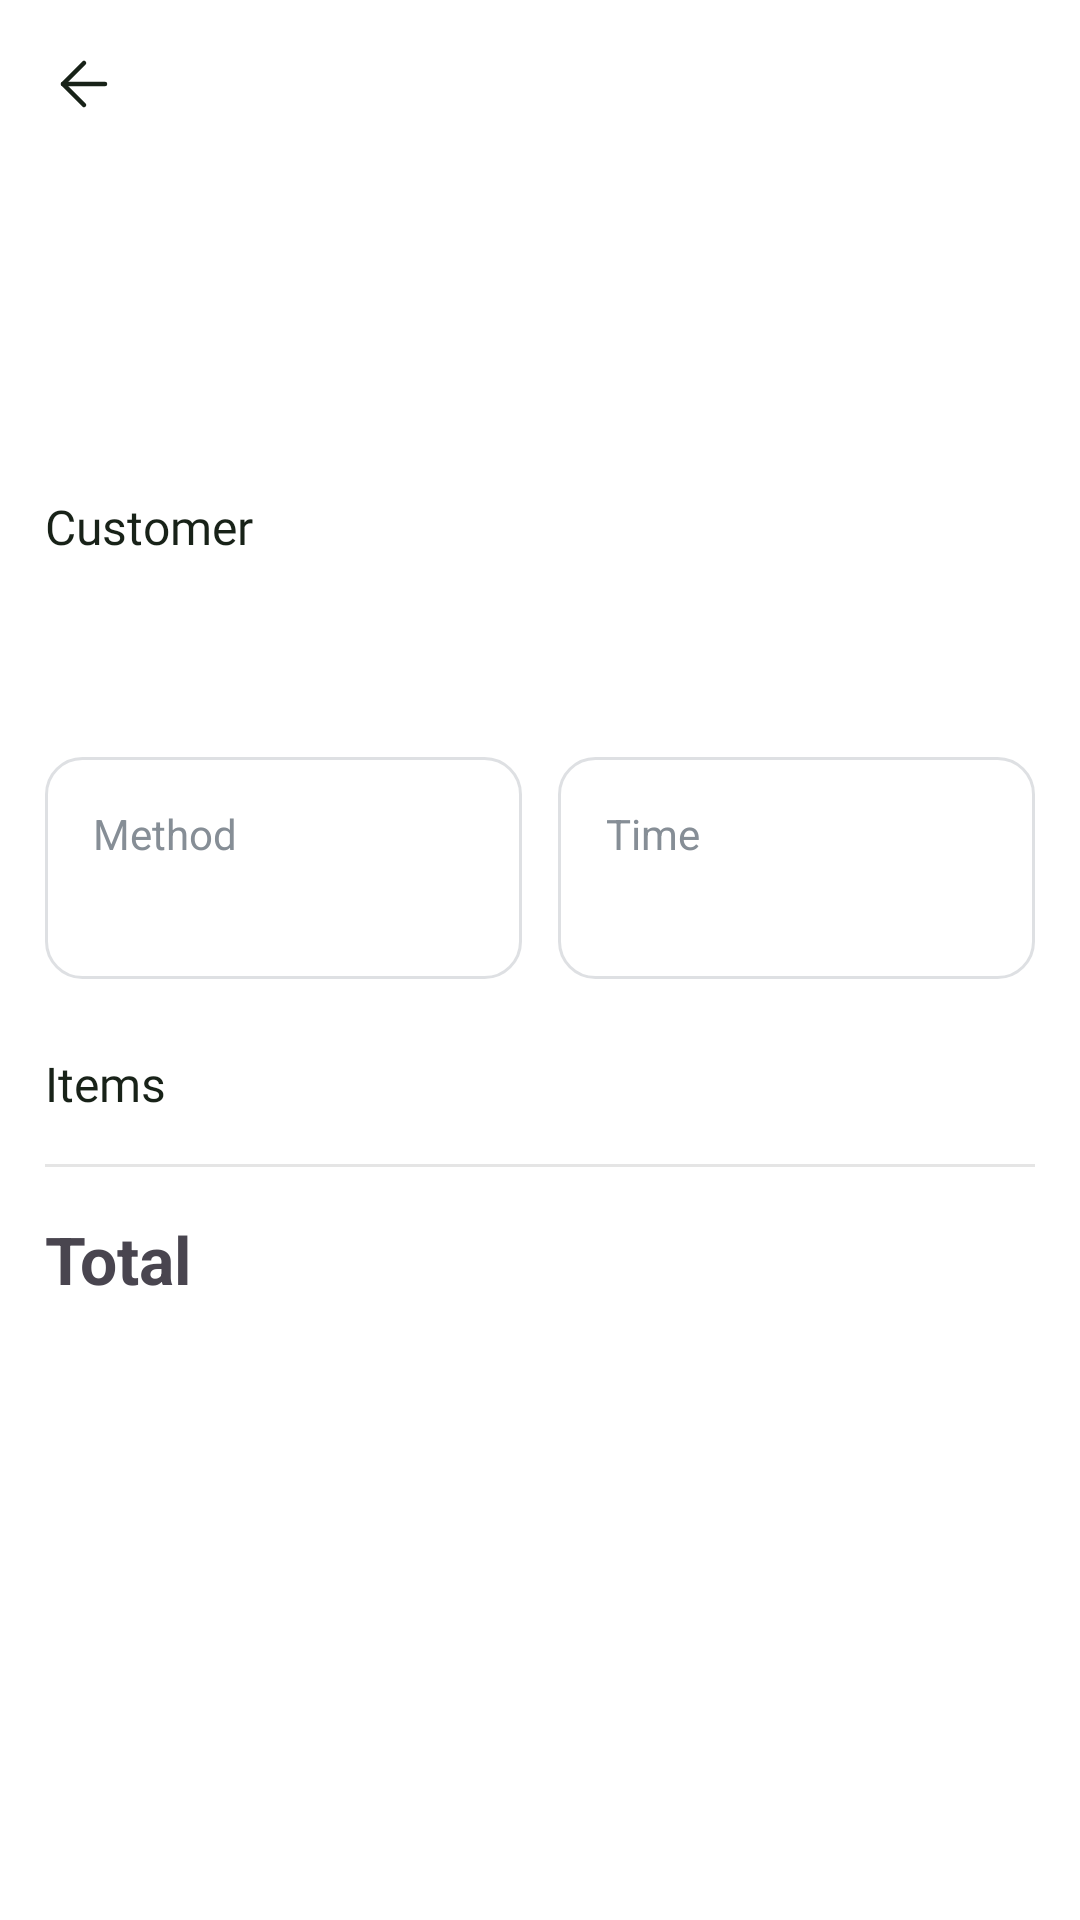

The Android layout XML behind this screen, and the referenced resources:
<!-- AndroidManifest.xml: application theme Theme.FoodWastageReductionApp -->
<!-- res/layout/activity_customer_order_detail.xml -->
<?xml version="1.0" encoding="utf-8"?>
<androidx.constraintlayout.widget.ConstraintLayout
    xmlns:android="http://schemas.android.com/apk/res/android"
    xmlns:app="http://schemas.android.com/apk/res-auto"
    xmlns:tools="http://schemas.android.com/tools"
    android:id="@+id/main"
    android:layout_width="match_parent"
    android:layout_height="match_parent"
    android:background="@color/background_white"
    tools:context=".customer.CustomerOrderDetailActivity">

    <include
        android:id="@+id/header"
        layout="@layout/component_header"
        android:layout_width="0dp"
        android:layout_height="56dp"
        app:layout_constraintTop_toTopOf="parent"
        app:layout_constraintStart_toStartOf="parent"
        app:layout_constraintEnd_toEndOf="parent" />

    <androidx.core.widget.NestedScrollView
        android:layout_width="0dp"
        android:layout_height="0dp"
        app:layout_constraintTop_toBottomOf="@id/header"
        app:layout_constraintBottom_toBottomOf="parent"
        app:layout_constraintStart_toStartOf="parent"
        app:layout_constraintEnd_toEndOf="parent">

        <LinearLayout
            android:layout_width="match_parent"
            android:layout_height="wrap_content"
            android:orientation="vertical"
            android:paddingStart="@dimen/screen_padding"
            android:paddingEnd="@dimen/screen_padding"
            android:paddingTop="8dp"
            android:paddingBottom="32dp">

            
            <LinearLayout
                android:layout_width="match_parent"
                android:layout_height="wrap_content"
                android:background="@drawable/bg_summary_card"
                android:gravity="center_vertical"
                android:orientation="horizontal"
                android:padding="16dp">

                <LinearLayout
                    android:layout_width="0dp"
                    android:layout_height="wrap_content"
                    android:layout_weight="1"
                    android:orientation="vertical">

                    <TextView
                        android:id="@+id/txtRestaurantName"
                        style="@style/Text.HeadlineSm"
                        android:layout_width="wrap_content"
                        android:layout_height="wrap_content"
                        tools:text="Awesome sushi" />

                    <TextView
                        android:id="@+id/txtOrderDate"
                        android:layout_width="wrap_content"
                        android:layout_height="wrap_content"
                        android:layout_marginTop="4dp"
                        android:textColor="@color/text_tertiary"
                        tools:text="Oct 10, 2026 · 5:30 PM" />
                </LinearLayout>

                <TextView
                    android:id="@+id/txtStatus"
                    android:layout_width="wrap_content"
                    android:layout_height="wrap_content"
                    android:background="@drawable/bg_status_pill"
                    android:paddingStart="12dp"
                    android:paddingEnd="12dp"
                    android:paddingTop="6dp"
                    android:paddingBottom="6dp"
                    android:textSize="12sp"
                    android:textStyle="bold"
                    tools:text="Picked up" />
            </LinearLayout>

            
            <TextView
                style="@style/Text.HeadlineSm"
                android:layout_width="wrap_content"
                android:layout_height="wrap_content"
                android:layout_marginTop="24dp"
                android:text="@string/lblCustomer" />

            <TextView
                android:id="@+id/txtCustomerName"
                android:layout_width="wrap_content"
                android:layout_height="wrap_content"
                android:layout_marginTop="8dp"
                tools:text="Customer Park" />

            <TextView
                android:id="@+id/txtCustomerContact"
                android:layout_width="wrap_content"
                android:layout_height="wrap_content"
                android:layout_marginTop="4dp"
                android:textColor="@color/text_tertiary"
                tools:text="a@email.com · 604-555-0123" />

            
            <LinearLayout
                android:layout_width="match_parent"
                android:layout_height="wrap_content"
                android:layout_marginTop="16dp"
                android:orientation="horizontal">

                <LinearLayout
                    style="@style/Card.Default"
                    android:layout_width="0dp"
                    android:layout_height="wrap_content"
                    android:layout_marginEnd="6dp"
                    android:layout_weight="1"
                    android:orientation="vertical">

                    <TextView
                        android:layout_width="wrap_content"
                        android:layout_height="wrap_content"
                        android:text="@string/lblMethod"
                        android:textColor="@color/text_tertiary" />

                    <TextView
                        android:id="@+id/txtMethod"
                        android:layout_width="wrap_content"
                        android:layout_height="wrap_content"
                        android:layout_marginTop="4dp"
                        android:textStyle="bold"
                        tools:text="Pickup" />
                </LinearLayout>

                <LinearLayout
                    style="@style/Card.Default"
                    android:layout_width="0dp"
                    android:layout_height="wrap_content"
                    android:layout_marginStart="6dp"
                    android:layout_weight="1"
                    android:orientation="vertical">

                    <TextView
                        android:layout_width="wrap_content"
                        android:layout_height="wrap_content"
                        android:text="@string/lblTime"
                        android:textColor="@color/text_tertiary" />

                    <TextView
                        android:id="@+id/txtPickupTime"
                        android:layout_width="wrap_content"
                        android:layout_height="wrap_content"
                        android:layout_marginTop="4dp"
                        android:textStyle="bold"
                        tools:text="6:00 PM" />
                </LinearLayout>
            </LinearLayout>

            
            <TextView
                style="@style/Text.HeadlineSm"
                android:layout_width="wrap_content"
                android:layout_height="wrap_content"
                android:layout_marginTop="24dp"
                android:text="@string/lblItems" />

            <LinearLayout
                android:id="@+id/llItems"
                android:layout_width="match_parent"
                android:layout_height="wrap_content"
                android:layout_marginTop="8dp"
                android:orientation="vertical" />

            <View
                android:layout_width="match_parent"
                android:layout_height="1dp"
                android:layout_marginTop="8dp"
                android:background="#E5E5E5" />

            
            <LinearLayout
                android:layout_width="match_parent"
                android:layout_height="wrap_content"
                android:layout_marginTop="16dp"
                android:orientation="horizontal">

                <TextView
                    android:layout_width="0dp"
                    android:layout_height="wrap_content"
                    android:layout_weight="1"
                    android:text="@string/lblTotal"
                    android:textSize="22sp"
                    android:textStyle="bold" />

                <TextView
                    android:id="@+id/txtTotal"
                    android:layout_width="wrap_content"
                    android:layout_height="wrap_content"
                    android:textSize="22sp"
                    android:textStyle="bold"
                    tools:text="$12.00" />
            </LinearLayout>

        </LinearLayout>
    </androidx.core.widget.NestedScrollView>

</androidx.constraintlayout.widget.ConstraintLayout>
<!-- res/layout/component_header.xml (included above) -->
<?xml version="1.0" encoding="utf-8"?>
<androidx.constraintlayout.widget.ConstraintLayout
    xmlns:android="http://schemas.android.com/apk/res/android"
    xmlns:app="http://schemas.android.com/apk/res-auto"
    android:layout_width="match_parent"
    android:layout_height="56dp">

    <ImageView
        android:id="@+id/btnBack"
        android:layout_width="48dp"
        android:layout_height="48dp"
        android:layout_marginStart="4dp"
        android:padding="12dp"
        android:src="@drawable/icon_back"
        android:contentDescription="@string/contentDescBack"
        android:clickable="true"
        android:focusable="true"
        android:background="?attr/selectableItemBackgroundBorderless"
        app:tint="@color/text_primary"
        app:layout_constraintStart_toStartOf="parent"
        app:layout_constraintTop_toTopOf="parent"
        app:layout_constraintBottom_toBottomOf="parent" />

    <TextView
        android:id="@+id/txtHeaderTitle"
        style="@style/Text.HeadlineSm"
        android:layout_width="wrap_content"
        android:layout_height="wrap_content"
        android:text=""
        app:layout_constraintStart_toStartOf="parent"
        app:layout_constraintEnd_toEndOf="parent"
        app:layout_constraintTop_toTopOf="parent"
        app:layout_constraintBottom_toBottomOf="parent" />

</androidx.constraintlayout.widget.ConstraintLayout>
<!-- resources referenced by this layout -->
<resources>
  <color name="background_white">#FFFFFF</color>
  <color name="text_primary">#182218</color>
  <color name="text_tertiary">#868E96</color>
  <dimen name="screen_padding">15dp</dimen>
  <!-- drawable icon_back (drawable) -->
  <vector xmlns:android="http://schemas.android.com/apk/res/android"
      android:width="24dp"
      android:height="24dp"
      android:viewportWidth="24"
      android:viewportHeight="24">
    <path
        android:pathData="M12,19L5,12L12,5"
        android:strokeLineJoin="round"
        android:strokeWidth="1.5"
        android:fillColor="#00000000"
        android:strokeColor="#121417"
        android:strokeLineCap="round"/>
    <path
        android:pathData="M19,12H5"
        android:strokeLineJoin="round"
        android:strokeWidth="1.5"
        android:fillColor="#00000000"
        android:strokeColor="#121417"
        android:strokeLineCap="round"/>
  </vector>
  <string name="contentDescBack">Back</string>
  <string name="lblCustomer">Customer</string>
  <string name="lblItems">Items</string>
  <string name="lblMethod">Method</string>
  <string name="lblTime">Time</string>
  <string name="lblTotal">Total</string>
  <style name="Card.Default">
          <item name="android:background">@drawable/bg_card</item>
          <item name="android:padding">@dimen/space_lg</item>
      </style>
  <style name="Text.HeadlineSm">
          <item name="android:fontFamily">@font/pretendard_bold</item>
          <item name="android:textSize">@dimen/text_headline_sm</item>
          <item name="android:textColor">@color/text_primary</item>
      </style>
  <style name="Theme.FoodWastageReductionApp" parent="Base.Theme.FoodWastageReductionApp" />
  <!-- drawable bg_card (drawable) -->
  <?xml version="1.0" encoding="utf-8"?>
  <shape xmlns:android="http://schemas.android.com/apk/res/android"
      android:shape="rectangle">
  
      <solid android:color="@color/background_white" />
  
      <stroke
          android:width="1dp"
          android:color="@color/background_secondary" />
  
      <corners android:radius="@dimen/radius_md" />
  
  </shape>
  <dimen name="space_lg">16dp</dimen>
  <dimen name="text_headline_sm">16sp</dimen>
  <style name="Base.Theme.FoodWastageReductionApp" parent="Theme.Material3.DayNight.NoActionBar">
  
          <item name="colorPrimary">@color/background_accent1</item>
          <item name="colorSecondaryContainer">@color/background_white</item>
  
      </style>
  <color name="background_secondary">#DEE0E3</color>
  <dimen name="radius_md">12dp</dimen>
  <color name="background_accent1">#368845</color>
</resources>
